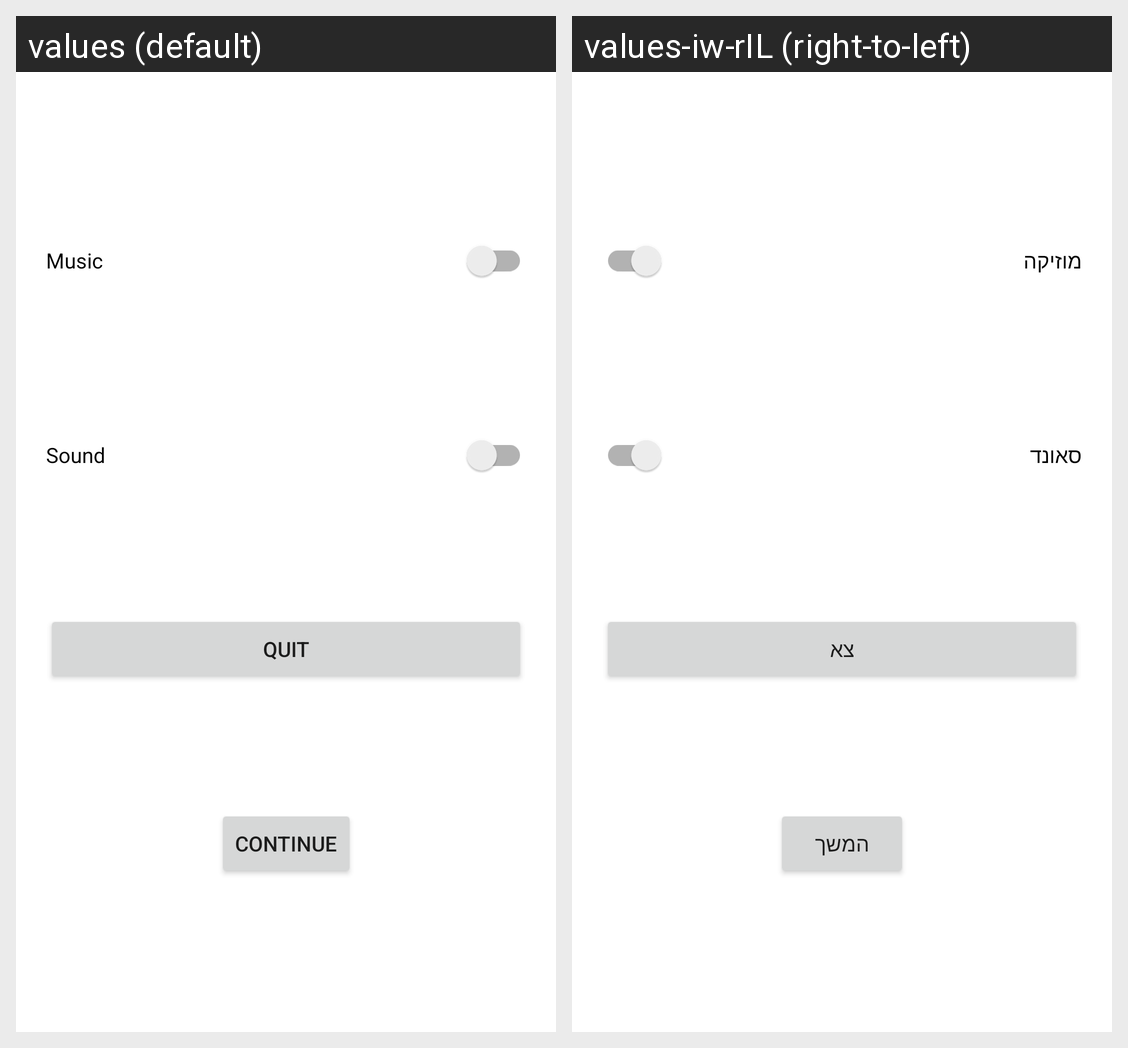

For this localized Android screen grid, give each drawn string resource with its value in every locale shown.
Android screen res/layout/option_dialog.xml rendered under 2 locales, left to right: values (default), values-iw-rIL (right-to-left). Device: Nexus 5 (rendered at 1080×1920; each locale shown at half size, 540×960, under a caption strip naming it); theme Theme.BattleShip.
Strings drawn on this screen, with the default value and each locale's value (text and hints the layout hard-codes, and strings that could not be matched under every locale, appear in the picture but are not listed):

music
  values: Music
  values-iw-rIL: מוזיקה

sound
  values: Sound
  values-iw-rIL: סאונד

quit_text
  values: Quit
  values-iw-rIL: צא

continue_text
  values: Continue
  values-iw-rIL: המשך
